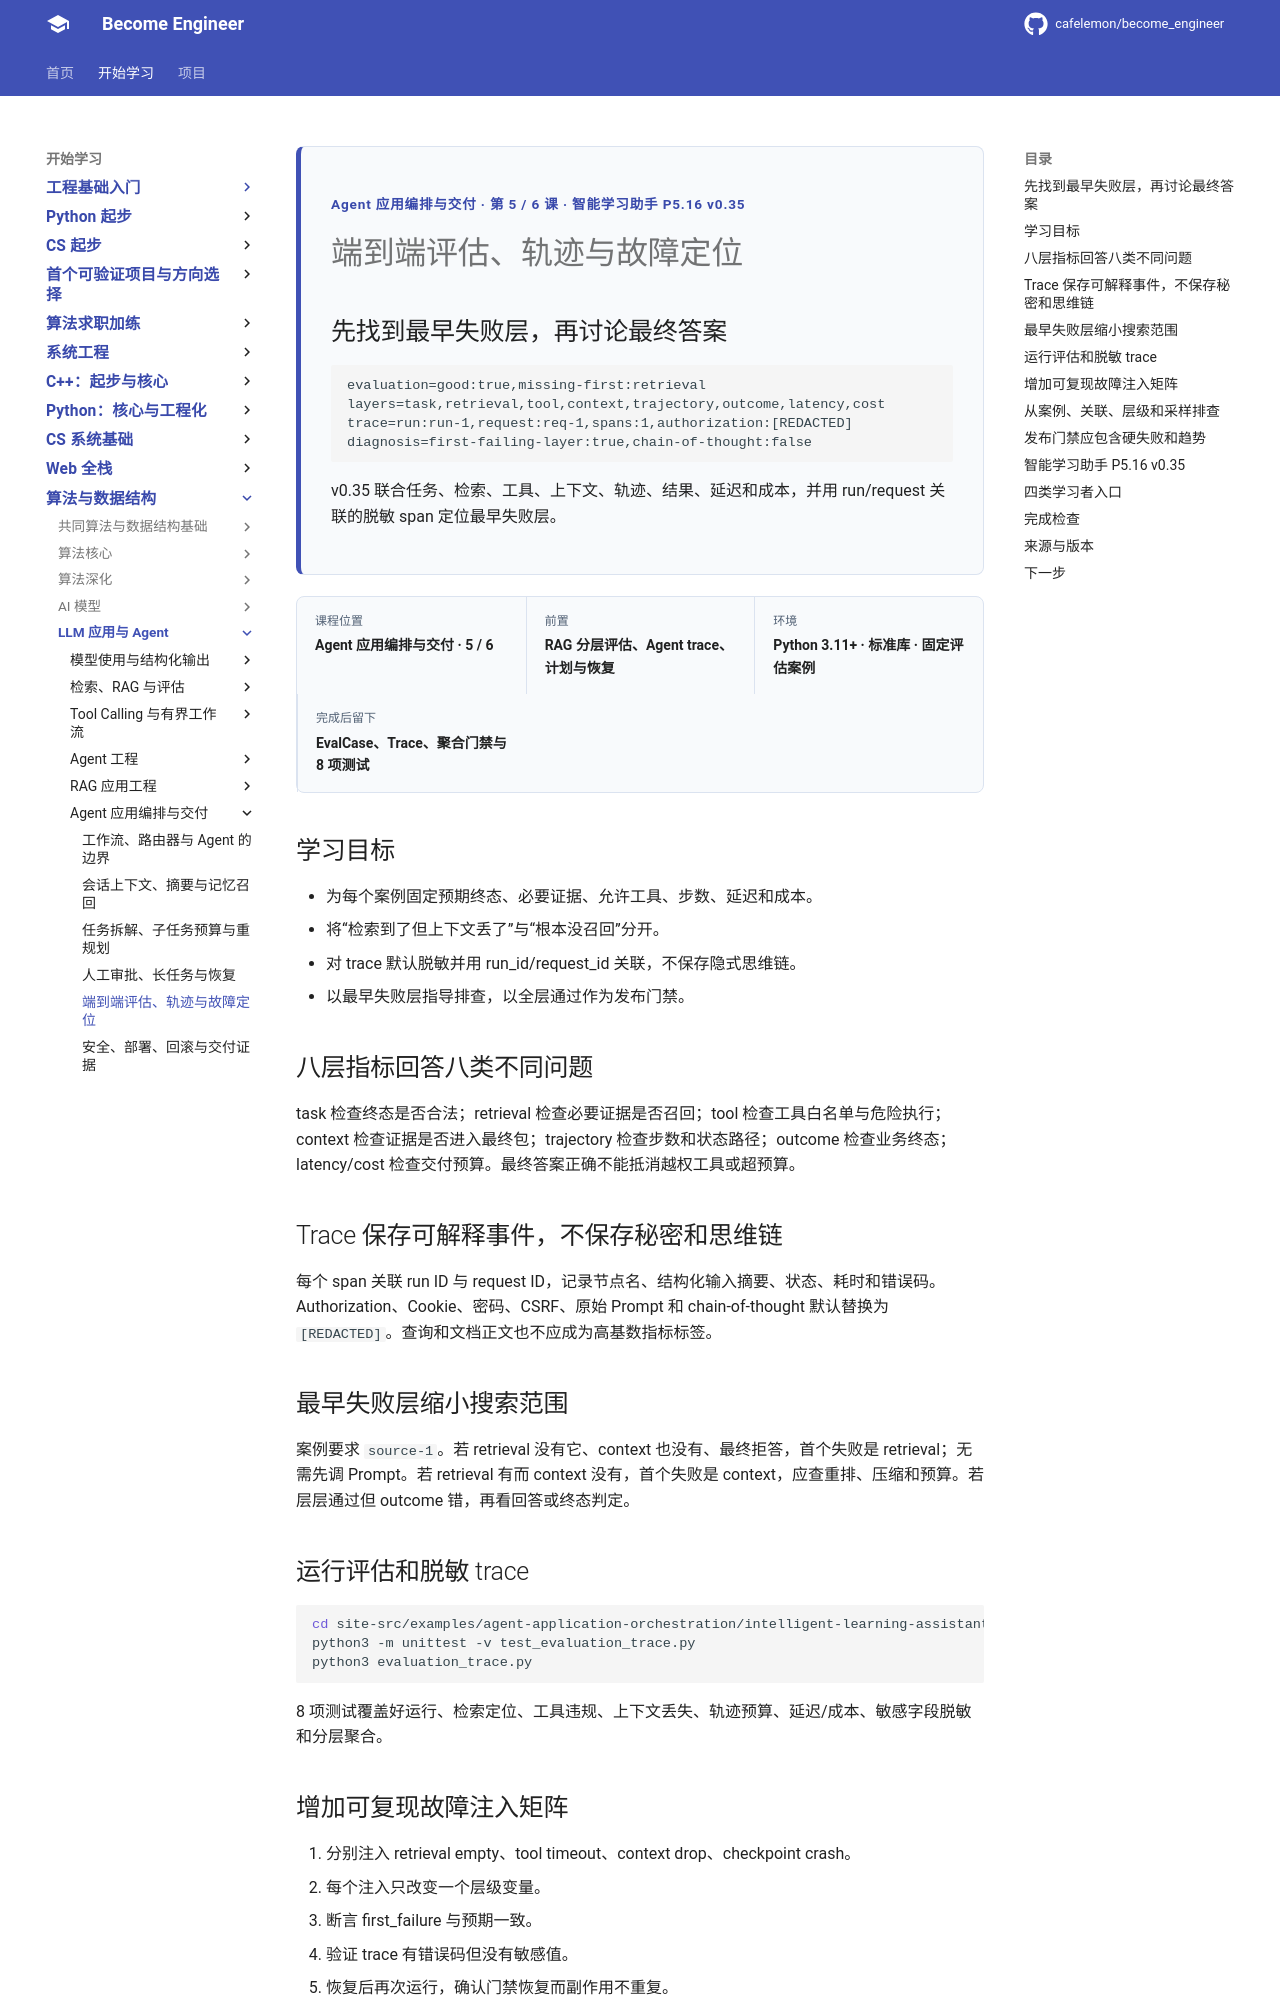

repository: cafelemon/become_engineer · page: learning-paths/llm-agent/agent-application-orchestration/05-end-to-end-evaluation-trace-fault-localization/index.html · generator: mkdocs

<div class="be-tutor-mount" data-tutor-lesson="agent-application-orchestration-05" aria-hidden="true"></div>
<section id="overview-agent-evaluation" class="be-page-hero be-lesson-hero" data-learning-context="overview-agent-evaluation" data-context-type="overview" markdown="1">
<span class="be-page-eyebrow">Agent 应用编排与交付 · 第 5 / 6 课 · 智能学习助手 P5.16 v0.35</span>
# 端到端评估、轨迹与故障定位
## 先找到最早失败层，再讨论最终答案
```text
evaluation=good:true,missing-first:retrieval
layers=task,retrieval,tool,context,trajectory,outcome,latency,cost
trace=run:run-1,request:req-1,spans:1,authorization:[REDACTED]
diagnosis=first-failing-layer:true,chain-of-thought:false
```
v0.35 联合任务、检索、工具、上下文、轨迹、结果、延迟和成本，并用 run/request 关联的脱敏 span 定位最早失败层。
</section>
<div class="be-lesson-overview"><div><span>课程位置</span><strong>Agent 应用编排与交付 · 5 / 6</strong></div><div><span>前置</span><strong>RAG 分层评估、Agent trace、计划与恢复</strong></div><div><span>环境</span><strong>Python 3.11+ · 标准库 · 固定评估案例</strong></div><div><span>完成后留下</span><strong>EvalCase、Trace、聚合门禁与 8 项测试</strong></div></div>

## 学习目标

- 为每个案例固定预期终态、必要证据、允许工具、步数、延迟和成本。
- 将“检索到了但上下文丢了”与“根本没召回”分开。
- 对 trace 默认脱敏并用 run_id/request_id 关联，不保存隐式思维链。
- 以最早失败层指导排查，以全层通过作为发布门禁。

<section id="concept-layered-agent-evaluation" data-learning-context="concept-layered-agent-evaluation" data-context-type="concept" markdown="1">
## 八层指标回答八类不同问题

task 检查终态是否合法；retrieval 检查必要证据是否召回；tool 检查工具白名单与危险执行；context 检查证据是否进入最终包；trajectory 检查步数和状态路径；outcome 检查业务终态；latency/cost 检查交付预算。最终答案正确不能抵消越权工具或超预算。
</section>

<section id="concept-trace-redaction" data-learning-context="concept-trace-redaction" data-context-type="concept" markdown="1">
## Trace 保存可解释事件，不保存秘密和思维链

每个 span 关联 run ID 与 request ID，记录节点名、结构化输入摘要、状态、耗时和错误码。Authorization、Cookie、密码、CSRF、原始 Prompt 和 chain-of-thought 默认替换为 `[REDACTED]`。查询和文档正文也不应成为高基数指标标签。
</section>

<section id="example-first-failing-layer" data-learning-context="example-first-failing-layer" data-context-type="example" markdown="1">
## 最早失败层缩小搜索范围

案例要求 `source-1`。若 retrieval 没有它、context 也没有、最终拒答，首个失败是 retrieval；无需先调 Prompt。若 retrieval 有而 context 没有，首个失败是 context，应查重排、压缩和预算。若层层通过但 outcome 错，再看回答或终态判定。
</section>

<section id="reproduce-agent-evaluation-v35" data-learning-context="reproduce-agent-evaluation-v35" data-context-type="reproduce" markdown="1">
